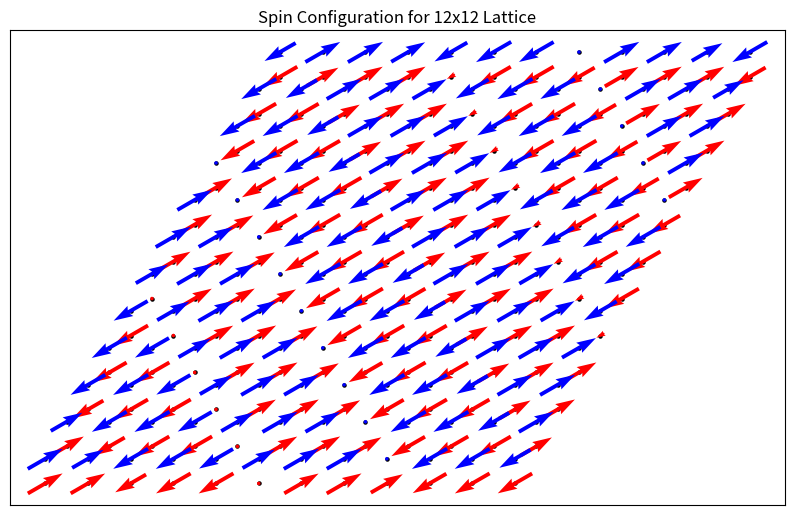

The script that saved this image:
import numpy as np
from scipy.linalg import eigh
from itertools import product
from scipy.optimize import minimize

# [redacted]
import matplotlib.pyplot as plt

def check_luttinger_tisza_constraints(spins, positions, NN, NN_bonds, NNN, NNNN, 
                                    k_opt, eigenvector, J=[-6.54, 0.15, -3.76, 0.36, -0.21, 1.70, 0.03],
                                    B_field=None, tolerance=1e-6):
    """
    Check if the solution satisfies the Luttinger-Tisza constraints.
    
    Args:
        spins: Real-space spin configuration
        positions: Positions of lattice sites
        NN, NN_bonds, NNN, NNNN: Neighbor lists
        k_opt: Optimal k-vector from LT method
        eigenvector: Corresponding eigenvector
        J: Exchange parameters
        B_field: External magnetic field vector (3D array)
        tolerance: Numerical tolerance for constraint checking
        
    Returns:
        constraints_satisfied: Dictionary with constraint results
    """
    constraints = {}
    
    # 1. Check spin length constraint |S_i| = 1
    spin_lengths = np.linalg.norm(spins, axis=1)
    unit_length_satisfied = np.all(np.abs(spin_lengths - 1.0) < tolerance)
    max_deviation_length = np.max(np.abs(spin_lengths - 1.0))
    
    constraints['unit_length'] = {
        'satisfied': unit_length_satisfied,
        'max_deviation': max_deviation_length,
        'all_lengths': spin_lengths
    }
    
    # 2. Calculate energies (exchange, Zeeman, and total)
    total_energy, exchange_energy, zeeman_energy = calculate_total_energy(spins, NN, NN_bonds, NNN, NNNN, J, B_field)
    
    constraints['exchange_energy'] = exchange_energy
    constraints['zeeman_energy'] = zeeman_energy
    constraints['total_energy'] = total_energy
    
    # 3. Check eigenvector constraint (verify it's the lowest eigenvalue)
    eigenvector_check = check_eigenvector_constraint(k_opt, eigenvector, J, tolerance)
    constraints['eigenvector'] = eigenvector_check
    
    # 4. Check Fourier space constraint
    fourier_constraint = check_fourier_space_constraint(spins, positions, k_opt, eigenvector, tolerance)
    constraints['fourier_space'] = fourier_constraint
    
    # 5. Check if spins are coplanar (additional check for some systems)
    coplanar_check = check_coplanarity(spins, tolerance)
    constraints['coplanarity'] = coplanar_check
    
    # Overall satisfaction
    all_satisfied = (constraints['unit_length']['satisfied'] and 
                    constraints['eigenvector']['satisfied'] and
                    constraints['fourier_space']['satisfied'])
    
    constraints['all_constraints_satisfied'] = all_satisfied
    
    return constraints

def calculate_classical_energy(spins, NN, NN_bonds, NNN, NNNN, J):
    """Calculate the classical energy of the spin configuration."""
    J1_mats, J2_mat, J3_mat = construct_interaction_matrices(J)
    
    total_energy = 0.0
    N = len(spins)
    
    # Nearest neighbor interactions
    for i in range(N):
        for j in NN[i]:
            if i < j:  # Avoid double counting
                bond_type = NN_bonds[i, j]
                interaction_matrix = J1_mats[bond_type]
                energy = spins[i] @ interaction_matrix @ spins[j]
                total_energy += energy
    
    # Second nearest neighbor interactions
    for i in range(N):
        for j in NNN[i]:
            if i < j:  # Avoid double counting
                energy = spins[i] @ J2_mat @ spins[j]
                total_energy += energy
    
    # Third nearest neighbor interactions
    for i in range(N):
        for j in NNNN[i]:
            if i < j:  # Avoid double counting
                energy = spins[i] @ J3_mat @ spins[j]
                total_energy += energy
    
    return total_energy / N  # Energy per site

def calculate_zeeman_energy(spins, B_field):
    """
    Calculate the Zeeman energy of the spin configuration in an external magnetic field.
    
    Args:
        spins: Spin configuration (N x 3 array)
        B_field: External magnetic field vector (3D array) [Bx, By, Bz]
    
    Returns:
        zeeman_energy: Zeeman energy per site
    """
    if B_field is None or np.linalg.norm(B_field) == 0:
        return 0.0
    
    N = len(spins)
    total_zeeman_energy = 0.0
    
    for i in range(N):
        # Zeeman energy is -μ·B = -S·B (assuming g=2, μ_B=1 units)
        total_zeeman_energy -= np.dot(spins[i], B_field)
    
    return total_zeeman_energy / N  # Energy per site

def calculate_total_energy(spins, NN, NN_bonds, NNN, NNNN, J, B_field=None):
    """
    Calculate the total classical energy including exchange and Zeeman terms.
    
    Args:
        spins: Spin configuration
        NN, NN_bonds, NNN, NNNN: Neighbor lists
        J: Exchange parameters
        B_field: External magnetic field vector (3D array)
    
    Returns:
        total_energy: Total energy per site
        exchange_energy: Exchange energy per site
        zeeman_energy: Zeeman energy per site
    """
    exchange_energy = calculate_classical_energy(spins, NN, NN_bonds, NNN, NNNN, J)
    zeeman_energy = calculate_zeeman_energy(spins, B_field)
    total_energy = exchange_energy + zeeman_energy
    
    return total_energy, exchange_energy, zeeman_energy

def calculate_magnetization(spins):
    """
    Calculate the magnetization vector (average spin) of the configuration.
    
    Args:
        spins: Spin configuration (N x 3 array)
    
    Returns:
        magnetization: Magnetization vector [Mx, My, Mz]
        magnetization_magnitude: Magnitude of magnetization
        sublattice_magnetizations: Dictionary with A and B sublattice magnetizations
    """
    N = len(spins)
    
    # Total magnetization
    magnetization = np.mean(spins, axis=0)
    magnetization_magnitude = np.linalg.norm(magnetization)
    
    # Sublattice magnetizations
    spins_A = spins[::2]   # A sublattice (even indices)
    spins_B = spins[1::2]  # B sublattice (odd indices)
    
    mag_A = np.mean(spins_A, axis=0)
    mag_B = np.mean(spins_B, axis=0)
    
    sublattice_magnetizations = {
        'A': mag_A,
        'B': mag_B,
        'A_magnitude': np.linalg.norm(mag_A),
        'B_magnitude': np.linalg.norm(mag_B),
        'staggered': mag_A - mag_B,
        'staggered_magnitude': np.linalg.norm(mag_A - mag_B)
    }
    
    return magnetization, magnetization_magnitude, sublattice_magnetizations

def check_eigenvector_constraint(k_opt, eigenvector, J, tolerance):
    """Check if the eigenvector corresponds to the lowest eigenvalue of J(k)."""
    # Get lattice vectors (assuming honeycomb)
    a1 = np.array([1.0, 0.0])
    a2 = np.array([0.5, np.sqrt(3)/2])
    
    # Reconstruct J(k) matrix
    J_k = fourier_transform_interactions(k_opt, a1, a2, J)
    
    # Get all eigenvalues and eigenvectors
    eigenvalues, eigenvectors = eigh(J_k)
    
    # Check if our eigenvector corresponds to the smallest eigenvalue
    min_eigenvalue = eigenvalues[0]
    expected_eigenvector = eigenvectors[:, 0]
    
    # Compare eigenvectors (they can differ by a phase)
    dot_product = np.abs(np.dot(np.conj(eigenvector), expected_eigenvector))
    is_correct_eigenvector = np.abs(dot_product - 1.0) < tolerance
    
    return {
        'satisfied': is_correct_eigenvector,
        'eigenvalue': min_eigenvalue,
        'eigenvector_overlap': dot_product,
        'all_eigenvalues': eigenvalues
    }

def check_fourier_space_constraint(spins, positions, k_opt, eigenvector, tolerance):
    """Check if the spin configuration corresponds to the Fourier space solution."""
    N = len(spins)
    
    # Extract sublattice spin directions from eigenvector
    S_A = eigenvector[:3]
    S_B = eigenvector[3:]
    
    # Normalize
    S_A = S_A / np.linalg.norm(S_A)
    S_B = S_B / np.linalg.norm(S_B)
    
    max_deviation = 0.0
    constraint_satisfied = True
    
    for i in range(N):
        sublattice = i % 2
        if sublattice == 0:  # A sublattice
            phase = np.exp(1j * np.dot(k_opt, positions[i]))
            expected_spin = np.real(phase * S_A)
        else:  # B sublattice
            phase = np.exp(1j * np.dot(k_opt, positions[i]))
            expected_spin = np.real(phase * S_B)
        
        # Normalize expected spin
        if np.linalg.norm(expected_spin) > 1e-10:
            expected_spin = expected_spin / np.linalg.norm(expected_spin)
        
        # Calculate deviation
        deviation = np.linalg.norm(spins[i] - expected_spin)
        max_deviation = max(max_deviation, deviation)
        
        if deviation > tolerance:
            constraint_satisfied = False
    
    return {
        'satisfied': constraint_satisfied,
        'max_deviation': max_deviation
    }

def check_coplanarity(spins, tolerance):
    """Check if all spins lie in the same plane."""
    N = len(spins)
    
    if N < 3:
        return {'satisfied': True, 'reason': 'Too few spins to determine plane'}
    
    # Find two non-parallel spins to define a plane
    reference_spin = spins[0]
    second_spin = None
    
    for i in range(1, N):
        cross_product = np.cross(reference_spin, spins[i])
        if np.linalg.norm(cross_product) > tolerance:
            second_spin = spins[i]
            break
    
    if second_spin is None:
        return {'satisfied': True, 'reason': 'All spins are parallel'}
    
    # Define plane normal
    normal = np.cross(reference_spin, second_spin)
    normal = normal / np.linalg.norm(normal)
    
    # Check if all spins lie in this plane
    max_deviation = 0.0
    for spin in spins:
        deviation = np.abs(np.dot(spin, normal))
        max_deviation = max(max_deviation, deviation)
    
    coplanar = max_deviation < tolerance
    
    return {
        'satisfied': coplanar,
        'max_deviation': max_deviation,
        'plane_normal': normal
    }

def print_constraint_results(constraints):
    """Print a summary of constraint checking results."""
    print("\n" + "="*60)
    print("LUTTINGER-TISZA CONSTRAINT VERIFICATION")
    print("="*60)
    
    # Unit length constraint
    unit_check = constraints['unit_length']
    status = "✓ PASSED" if unit_check['satisfied'] else "✗ FAILED"
    print(f"1. Unit Spin Length Constraint: {status}")
    print(f"   Max deviation from |S| = 1: {unit_check['max_deviation']:.2e}")
    
    # Energy breakdown
    print(f"\n2. Energy Components (per site):")
    print(f"   Exchange energy: {constraints['exchange_energy']:.6f}")
    print(f"   Zeeman energy: {constraints['zeeman_energy']:.6f}")
    print(f"   Total energy: {constraints['total_energy']:.6f}")
    
    # Eigenvector constraint
    eigen_check = constraints['eigenvector']
    status = "✓ PASSED" if eigen_check['satisfied'] else "✗ FAILED"
    print(f"\n3. Eigenvector Constraint: {status}")
    print(f"   Eigenvalue: {eigen_check['eigenvalue']:.6f}")
    print(f"   Eigenvector overlap: {eigen_check['eigenvector_overlap']:.6f}")
    
    # Fourier space constraint
    fourier_check = constraints['fourier_space']
    status = "✓ PASSED" if fourier_check['satisfied'] else "✗ FAILED"
    print(f"\n4. Fourier Space Constraint: {status}")
    print(f"   Max deviation from k-space solution: {fourier_check['max_deviation']:.2e}")
    
    # Coplanarity
    coplanar_check = constraints['coplanarity']
    status = "✓ PASSED" if coplanar_check['satisfied'] else "✗ FAILED"
    print(f"\n5. Coplanarity Check: {status}")
    if 'reason' in coplanar_check:
        print(f"   Reason: {coplanar_check['reason']}")
    else:
        print(f"   Max deviation from plane: {coplanar_check['max_deviation']:.2e}")
    
    # Overall result
    overall = constraints['all_constraints_satisfied']
    status = "✓ ALL CONSTRAINTS SATISFIED" if overall else "✗ SOME CONSTRAINTS FAILED"
    print(f"\n{status}")
    print("="*60)

def print_magnetization_results(magnetization, magnetization_magnitude, sublattice_magnetizations):
    """Print a summary of magnetization results."""
    print("\n" + "="*60)
    print("MAGNETIZATION ANALYSIS")
    print("="*60)
    
    # Total magnetization
    print(f"Total Magnetization:")
    print(f"   Vector: [{magnetization[0]:.6f}, {magnetization[1]:.6f}, {magnetization[2]:.6f}]")
    print(f"   Magnitude: {magnetization_magnitude:.6f}")
    
    # Sublattice magnetizations
    print(f"\nSublattice A Magnetization:")
    mag_A = sublattice_magnetizations['A']
    print(f"   Vector: [{mag_A[0]:.6f}, {mag_A[1]:.6f}, {mag_A[2]:.6f}]")
    print(f"   Magnitude: {sublattice_magnetizations['A_magnitude']:.6f}")
    
    print(f"\nSublattice B Magnetization:")
    mag_B = sublattice_magnetizations['B']
    print(f"   Vector: [{mag_B[0]:.6f}, {mag_B[1]:.6f}, {mag_B[2]:.6f}]")
    print(f"   Magnitude: {sublattice_magnetizations['B_magnitude']:.6f}")
    
    print(f"\nStaggered Magnetization (A - B):")
    staggered = sublattice_magnetizations['staggered']
    print(f"   Vector: [{staggered[0]:.6f}, {staggered[1]:.6f}, {staggered[2]:.6f}]")
    print(f"   Magnitude: {sublattice_magnetizations['staggered_magnitude']:.6f}")
    
    print("="*60)

def create_honeycomb_lattice(L):
    """Create a honeycomb lattice with L x L unit cells."""
    # Each unit cell contains 2 sites (A and B)
    N = 2 * L * L
    positions = np.zeros((N, 2))
    NN = [[] for _ in range(N)]
    NN_bonds = np.zeros((N, N), dtype=int)
    NNN = [[] for _ in range(N)]
    NNNN = [[] for _ in range(N)]

    # Lattice vectors
    a1 = np.array([1.0, 0.0])
    a2 = np.array([0.5, np.sqrt(3)/2])
        
    # Nearest neighbor vectors from A site
    delta1 = np.array([0, 0])  # Z bond
    delta2 = np.array([0, -1]) # X bond
    delta3 = np.array([1,-1])  # Y bond
    deltas = [delta1, delta2, delta3]

    # Second nearest neighbor vectors from A site
    deltaNN1 = np.array([1, 0])  
    deltaNN2 = np.array([0, 1])  
    deltaNN3 = np.array([1, -1]) 
    deltaNN4 = np.array([-1, 0])  
    deltaNN5 = np.array([0, -1])  
    deltaNN6 = np.array([-1, 1]) 
    deltasNN = [deltaNN1, deltaNN2, deltaNN3, deltaNN4, deltaNN5, deltaNN6]

    # Third nearest neighbor vectors from A site
    deltaNNN1 = np.array([1, 0])
    deltaNNN2 = np.array([-1, 0])
    deltaNNN3 = np.array([1, -2])
    deltasNNN = [deltaNNN1, deltaNNN2, deltaNNN3]
    
    for i in range(L):
        for j in range(L):
            # Compute unit cell position
            cell_pos = i * a1 + j * a2
            
            # A site (even index)
            site_a = 2 * (i * L + j)
            positions[site_a] = cell_pos
            
            # B site (odd index)
            site_b = site_a + 1
            positions[site_b] = cell_pos + np.array([0, 1/np.sqrt(3)])
            
            # Connect A site to its three neighboring B sites
            for delta in deltas:
                # Apply periodic boundaries
                ni = (i + delta[0]) % L
                nj = (j + delta[1]) % L
                neigh_b = 2 * (ni * L + nj) + 1
                NN[site_a].append(neigh_b)
                NN[neigh_b].append(site_a)
                bondtype = 0
                if (delta==delta1).all():
                    bondtype = 2
                elif (delta==delta2).all(): 
                    bondtype = 0
                elif (delta==delta3).all():
                    bondtype = 1

                NN_bonds[site_a, neigh_b] = bondtype
                NN_bonds[neigh_b, site_a] = bondtype

            for delta in deltasNN:
                # Apply periodic boundaries for A
                ni = (i + delta[0]) % L
                nj = (j + delta[1]) % L
                neigh_b = 2 * (ni * L + nj)
                NNN[site_a].append(neigh_b)
                NNN[neigh_b].append(site_a)

                ni = (i + delta[0]) % L
                nj = (j + delta[1]) % L
                neigh_b = 2 * (ni * L + nj) + 1
                NNN[site_a+1].append(neigh_b)
                NNN[neigh_b].append(site_a+1)

            for delta in deltasNNN:
                # Apply periodic boundaries for A
                ni = (i + delta[0]) % L
                nj = (j + delta[1]) % L
                neigh_b = 2 * (ni * L + nj) + 1
                NNNN[site_a].append(neigh_b)
                NNNN[neigh_b].append(site_a)
    
    return positions, NN, NN_bonds, NNN, NNNN, a1, a2

def construct_interaction_matrices(J=[-6.54, 0.15, -3.76, 0.36, -0.21, 1.70, 0.03]):
    """Construct interaction matrices for different bond types."""
    J1, Jpmpm, Jzp, Delta1, J2, J3, Delta3 = J
    
    # Nearest-neighbor interactions
    J1x = np.array([
        [J1+2*Jpmpm*np.cos(2*np.pi/3), -2*Jpmpm*np.sin(2*np.pi/3), Jzp*np.sin(2*np.pi/3)],
        [-2*Jpmpm*np.sin(2*np.pi/3), J1-2*Jpmpm*np.cos(2*np.pi/3), -Jzp*np.cos(2*np.pi/3)],
        [Jzp*np.sin(2*np.pi/3), -Jzp*np.cos(2*np.pi/3), J1*Delta1]
    ])
    
    J1y = np.array([
        [J1+2*Jpmpm*np.cos(-2*np.pi/3), -2*Jpmpm*np.sin(-2*np.pi/3), Jzp*np.sin(-2*np.pi/3)],
        [-2*Jpmpm*np.sin(-2*np.pi/3), J1-2*Jpmpm*np.cos(-2*np.pi/3), -Jzp*np.cos(-2*np.pi/3)],
        [Jzp*np.sin(-2*np.pi/3), -Jzp*np.cos(-2*np.pi/3), J1*Delta1]
    ])
    
    J1z = np.array([
        [J1+2*Jpmpm*np.cos(0), -2*Jpmpm*np.sin(0), Jzp*np.sin(0)],
        [-2*Jpmpm*np.sin(0), J1-2*Jpmpm*np.cos(0), -Jzp*np.cos(0)],
        [Jzp*np.sin(0), -Jzp*np.cos(0), J1*Delta1]
    ])
    
    J1 = [J1x, J1y, J1z]
    
    # Second-neighbor interactions
    J2_mat = np.array([
        [J2, 0, 0],
        [0, J2, 0],
        [0, 0, 0]
    ])
    
    # Third-neighbor interactions
    J3_mat = np.array([
        [J3, 0, 0],
        [0, J3, 0],
        [0, 0, Delta3*J3]
    ])
    
    return J1, J2_mat, J3_mat

def get_bond_vectors(a1, a2):
    """Get bond vectors for different neighbor types."""
    # A to B site vectors (nearest neighbors)
    delta3 = np.array([0, 1/np.sqrt(3)])           # Z bond
    delta1 = -a2 + delta3                          # X bond
    delta2 = a1 - a2 + delta3                      # Y bond
    nn_vectors = [delta1, delta2, delta3]
    
    # Second nearest neighbor vectors (A to A or B to B)
    nnn_vectors = [a1, a2, a1-a2, -a1, -a2, a2-a1]
    
    # Third nearest neighbor vectors (A to B)
    nnnn_vectors = [a1 + delta3, -a1 + delta3, a1-2*a2 + delta3]
    
    return nn_vectors, nnn_vectors, nnnn_vectors

def fourier_transform_interactions(k, a1, a2, J=[-6.54, 0.15, -3.76, 0.36, -0.21, 1.70, 0.03]):
    """Compute the Fourier transformed interaction matrix J(k)."""
    J1, J2_mat, J3_mat = construct_interaction_matrices(J)
    nn_vectors, nnn_vectors, nnnn_vectors = get_bond_vectors(a1, a2)
    
    # Initialize J(k) matrix for a 2-sublattice system with 3 spin components
    J_k = np.zeros((6, 6), dtype=complex)
    
    # J(k) is a 2x2 block matrix, each block is 3x3
    # [JAA(k), JAB(k)]
    # [JBA(k), JBB(k)]
    
    # A-B interactions (nearest neighbor)
    JAB = np.zeros((3, 3), dtype=complex)
    for i, delta in enumerate(nn_vectors):
        phase = np.exp(1j * np.dot(k, delta))
        JAB += J1[i] * phase
    
    # B-A interactions
    JBA = np.conjugate(JAB.T)
    
    # A-A and B-B interactions (second nearest neighbors)
    JAA = np.zeros((3, 3), dtype=complex)
    JBB = np.zeros((3, 3), dtype=complex)
    for delta in nnn_vectors:
        phase = np.exp(1j * np.dot(k, delta))
        JAA += J2_mat * phase
        JBB += J2_mat * phase
    
    # A-B interactions (third nearest neighbors)
    for delta in nnnn_vectors:
        phase = np.exp(1j * np.dot(k, delta))
        JAB += J3_mat * phase
        JBA += J3_mat * np.conjugate(phase)
    
    # Construct the full J(k) matrix
    J_k[:3, :3] = JAA
    J_k[:3, 3:] = JAB
    J_k[3:, :3] = JBA
    J_k[3:, 3:] = JBB
    
    return J_k

def luttinger_tisza_method(L, J=[-6.54, 0.15, -3.76, 0.36, -0.21, 1.70, 0.03], constraints=''):
    """
    Implement the Luttinger-Tisza method to find the ground state.
    
    Args:
        L: Size of the lattice
        J: Exchange coupling parameters
        k_mesh_density: Number of k-points along each direction in the Brillouin zone
    """
    positions, NN, NN_bonds, NNN, NNNN, a1, a2 = create_honeycomb_lattice(L)
    
    # Reciprocal lattice vectors
    # b1 · a1 = 2π, b1 · a2 = 0
    # b2 · a1 = 0, b2 · a2 = 2π
    b1 = 2 * np.pi * np.array([1, -1/np.sqrt(3)])
    b2 = 2 * np.pi * np.array([0, 2/np.sqrt(3)])
    # Define an objective function that returns the minimum eigenvalue for a given k
    def objective_function_with_constraints(k_params):
        k = k_params[0] * b1 + k_params[1] * b2
        J_k = fourier_transform_interactions(k, a1, a2, J)
        eigenvalues, eigenvectors = eigh(J_k)
        min_eigenvalue = eigenvalues[0]
        min_eigenvector = eigenvectors[:, 0]
        
        # Check constraints
        spins = reconstruct_spin_configuration(k, min_eigenvector, positions)
        constraints = check_luttinger_tisza_constraints(spins, positions, NN, NN_bonds, NNN, NNNN, 
                                                        k, min_eigenvector, J)
        
        if not constraints['all_constraints_satisfied']:
            return 1e10
        return min_eigenvalue / 2

    def objective_function_Gamma_to_K_path_with_constraints(k_params):
        """
        Objective function for the Gamma to K path with constraints.
        This function returns the minimum eigenvalue for a given k-point.
        """
        k = k_params * b1 + k_params * b2
        J_k = fourier_transform_interactions(k, a1, a2, J)
        eigenvalues, eigenvectors = eigh(J_k)
        min_eigenvalue = eigenvalues[0]
        min_eigenvector = eigenvectors[:, 0]
        
        # Check constraints
        spins = reconstruct_spin_configuration(k, min_eigenvector, positions)
        constraints = check_luttinger_tisza_constraints(spins, positions, NN, NN_bonds, NNN, NNNN, 
                                                        k, min_eigenvector, J)
        
        if not constraints['all_constraints_satisfied']:
            return 1e10
        
        return min_eigenvalue / 2
    
    def objective_function_Gamma_to_M_path_with_constraints(k_params):
        """
        Objective function for the Gamma to M path.
        This function returns the minimum eigenvalue for a given k-point.
        """
        k = k_params * b1
        J_k = fourier_transform_interactions(k, a1, a2, J)
        eigenvalues, eigenvectors = eigh(J_k)
        min_eigenvalue = eigenvalues[0]
        min_eigenvector = eigenvectors[:, 0]

        spins = reconstruct_spin_configuration(k, min_eigenvector, positions)
        constraints = check_luttinger_tisza_constraints(spins, positions, NN, NN_bonds, NNN, NNNN, 
                                                        k, min_eigenvector, J)
        
        if not constraints['all_constraints_satisfied']:
            return 1e10
        
        return min_eigenvalue / 2

    # Initial guess (center of Brillouin zone)
    opt_energy = 1e10
    opt_k_params = None
    min_eigenvector = None
    min_k = None

    for i in range(10):
        initial_guess = np.random.uniform(0, 0.5, size=2)
        
        # Use scipy's minimize function to find the minimum eigenvalue
        if constraints == 'Gamma_to_K':
            objective_function = objective_function_Gamma_to_K_path_with_constraints
            result = minimize(objective_function, np.random.uniform(0, 0.5), 
                        method='Nelder-Mead', bounds=[(0, 0.5)], tol=1e-8)
            opt_k_params_ = result.x * np.ones(2)
        elif constraints == 'Gamma_to_M':
            objective_function = objective_function_Gamma_to_M_path_with_constraints
            result = minimize(objective_function, np.random.uniform(0, 0.5), 
                        method='Nelder-Mead', bounds=[(0, 0.5)], tol=1e-8)
            opt_k_params_ = result.x * np.array([1, 0])
        else:
            objective_function = objective_function_with_constraints
            result = minimize(objective_function, initial_guess, 
                        method='Nelder-Mead', bounds=[(0, 0.5), (0, 0.5)], tol=1e-8)
            opt_k_params_ = result.x

        min_k_ = opt_k_params_[0] * b1 + opt_k_params_[1] * b2
        # Get the corresponding eigenvector
        J_k_ = fourier_transform_interactions(min_k_, a1, a2, J)
        min_eigenvalue_, eigenvectors_ = eigh(J_k_)
        min_eigenvector_ = eigenvectors_[:, 0]
        
        # Ground state energy per site
        ground_state_energy_ = min_eigenvalue_[0] / 2  # Factor of 1/2 from Hamiltonian definition
        if ground_state_energy_ < opt_energy:
            opt_energy = ground_state_energy_
            opt_k_params = opt_k_params_
            min_k = min_k_
            min_eigenvector = min_eigenvector_

    # Optimize again with the best k found
    if opt_k_params is not None:
        result = minimize(objective_function, opt_k_params, 
                method='L-BFGS-B', bounds=[(0, 0.5-1e-9), (0, 0.5)], tol=1e-10)
        opt_k_params = result.x
        min_k = opt_k_params[0] * b1 + opt_k_params[1] * b2
        J_k = fourier_transform_interactions(min_k, a1, a2, J)
        min_eigenvalue, eigenvectors = eigh(J_k)
        min_eigenvector = eigenvectors[:, 0]
        opt_energy = min_eigenvalue[0] / 2

    # Generate the real-space spin configuration
    spins = reconstruct_spin_configuration(min_k, min_eigenvector, positions)
    
    # Check Luttinger-Tisza constraints
    constraints = check_luttinger_tisza_constraints(spins, positions, NN, NN_bonds, NNN, NNNN, 
                                                  min_k, min_eigenvector, J)
    
    return np.array([opt_k_params[0], opt_k_params[1]]), opt_energy, spins, positions, constraints

def reconstruct_spin_configuration(k, eigenvector, positions):
    """
    Reconstruct the real-space spin configuration from the k-space eigenvector.
    
    Args:
        k: Optimal k-vector
        eigenvector: Corresponding eigenvector from Luttinger-Tisza method
        positions: Real-space positions of spins
    
    Returns:
        spins: Real-space spin configuration
    """
    N = positions.shape[0]
    spins = np.zeros((N, 3))
    
    # The eigenvector has 6 components: 3 for sublattice A and 3 for sublattice B
    # Extract the spin directions for each sublattice
    S_A = eigenvector[:3]
    S_B = eigenvector[3:]
    
    # Normalize to ensure unit length spins
    S_A = S_A / np.linalg.norm(S_A)
    S_B = S_B / np.linalg.norm(S_B)
    
    # Reconstruct the real space configuration
    for i in range(N):
        sublattice = i % 2
        if sublattice == 0:  # A sublattice
            phase = np.exp(1j * np.dot(k, positions[i]))
            S_i = phase * S_A
        else:  # B sublattice
            phase = np.exp(1j * np.dot(k, positions[i]))
            S_i = phase * S_B
        
        # Take the real part for physical spins
        spins[i] = np.real(S_i)
        
        # Normalize each spin
        spins[i] = spins[i] / np.linalg.norm(spins[i])
    
    return spins

def visualize_spins(positions, spins, L, save=False, filename=None):
    """Visualize the spin configuration"""
    fig = plt.figure(figsize=(10, 10))
    ax = fig.add_subplot(111)
    
    # Separate sublattice A and B
    pos_A = positions[::2]
    pos_B = positions[1::2]
    spins_A = spins[::2]
    spins_B = spins[1::2]
    
    # Plot lattice sites
    ax.scatter(pos_A[:, 0], pos_A[:, 1], color='black', s=5)
    ax.scatter(pos_B[:, 0], pos_B[:, 1], color='black', s=5)
    
    # Plot the spins
    ax.quiver(pos_A[:, 0], pos_A[:, 1], spins_A[:, 0], spins_A[:, 1], color='red', pivot='mid')
    ax.quiver(pos_B[:, 0], pos_B[:, 1], spins_B[:, 0], spins_B[:, 1], color='blue', pivot='mid')
    
    # Set axis properties
    ax.set_aspect('equal')
    ax.set_xticks([])
    ax.set_yticks([])
    ax.set_title(f"Spin Configuration for {L}x{L} Lattice")
    
    if save and filename:
        plt.savefig(filename, dpi=300, bbox_inches='tight')
    elif save:
        plt.savefig('spin_configuration.png', dpi=300, bbox_inches='tight')
    
    plt.show()
    return fig, ax

if __name__ == "__main__":
    # Size of lattice (L x L unit cells)
    L = 12  # Smaller for faster computation
    
    # J parameters: [J1, Jpmpm, Jzp, Delta1, J2, J3, Delta3]
    J = [-6.54, 0.15, -3.76, 0.36, -0.21, 1.7, 0.03]
    
    # Find ground state using Luttinger-Tisza method
    k_opt, energy, spins, positions, constraints = luttinger_tisza_method(L, J, constraints='Gamma_to_K')
    
    # Print results
    print(f"Optimal k-vector: ({k_opt[0]:.4f}, {k_opt[1]:.4f})")
    print(f"Ground state energy per site: {energy:.6f}")
    
    # Print constraint verification results
    print_constraint_results(constraints)
    
    # Calculate and print magnetization results
    magnetization, magnetization_magnitude, sublattice_magnetizations = calculate_magnetization(spins)
    print_magnetization_results(magnetization, magnetization_magnitude, sublattice_magnetizations)
    
    # Visualize the ground state
    visualize_spins(positions, spins, L)